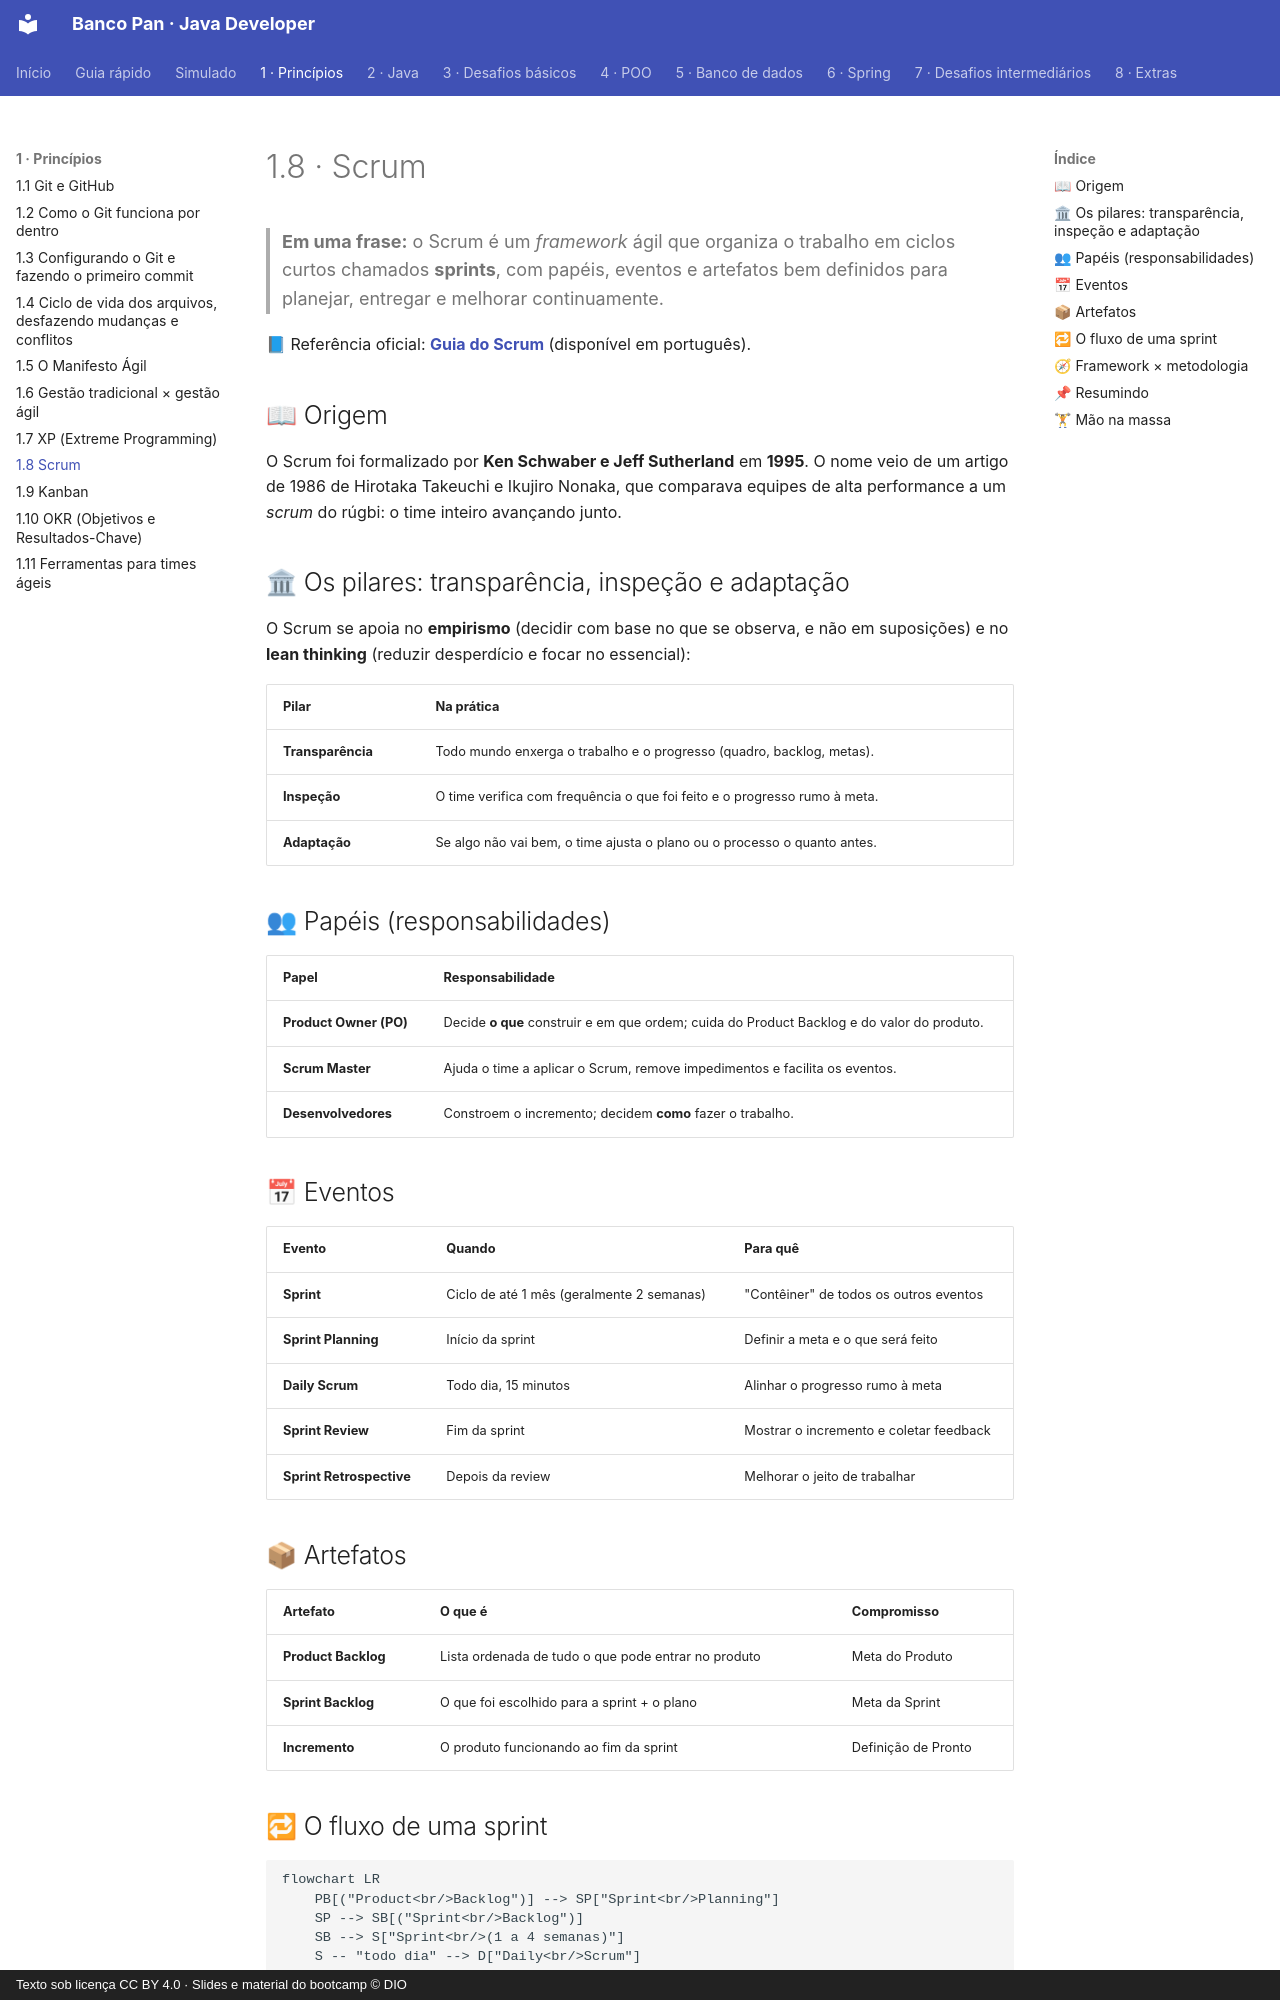

repository: Joshpcbrrj/Dio-Banco_Pan-Java_developer · page: 01-principios/08-scrum/index.html · generator: mkdocs · copyright: Texto sob licença CC BY 4.0 · Slides e material do bootcamp © DIO

# 1.8 · Scrum

> **Em uma frase:** o Scrum é um *framework* ágil que organiza o trabalho em ciclos curtos chamados **sprints**, com papéis, eventos e artefatos bem definidos para planejar, entregar e melhorar continuamente.

📘 Referência oficial: **[Guia do Scrum](https://scrumguides.org/)** (disponível em português).

## 📖 Origem

O Scrum foi formalizado por **Ken Schwaber e Jeff Sutherland** em **1995**. O nome veio de um artigo de 1986 de Hirotaka Takeuchi e Ikujiro Nonaka, que comparava equipes de alta performance a um *scrum* do rúgbi: o time inteiro avançando junto.

## 🏛 Os pilares: transparência, inspeção e adaptação

O Scrum se apoia no **empirismo** (decidir com base no que se observa, e não em suposições) e no **lean thinking** (reduzir desperdício e focar no essencial):

| Pilar | Na prática |
| --- | --- |
| **Transparência** | Todo mundo enxerga o trabalho e o progresso (quadro, backlog, metas). |
| **Inspeção** | O time verifica com frequência o que foi feito e o progresso rumo à meta. |
| **Adaptação** | Se algo não vai bem, o time ajusta o plano ou o processo o quanto antes. |

## 👥 Papéis (responsabilidades)

| Papel | Responsabilidade |
| --- | --- |
| **Product Owner (PO)** | Decide **o que** construir e em que ordem; cuida do Product Backlog e do valor do produto. |
| **Scrum Master** | Ajuda o time a aplicar o Scrum, remove impedimentos e facilita os eventos. |
| **Desenvolvedores** | Constroem o incremento; decidem **como** fazer o trabalho. |

## 📅 Eventos

| Evento | Quando | Para quê |
| --- | --- | --- |
| **Sprint** | Ciclo de até 1 mês (geralmente 2 semanas) | "Contêiner" de todos os outros eventos |
| **Sprint Planning** | Início da sprint | Definir a meta e o que será feito |
| **Daily Scrum** | Todo dia, 15 minutos | Alinhar o progresso rumo à meta |
| **Sprint Review** | Fim da sprint | Mostrar o incremento e coletar feedback |
| **Sprint Retrospective** | Depois da review | Melhorar o jeito de trabalhar |

## 📦 Artefatos

| Artefato | O que é | Compromisso |
| --- | --- | --- |
| **Product Backlog** | Lista ordenada de tudo o que pode entrar no produto | Meta do Produto |
| **Sprint Backlog** | O que foi escolhido para a sprint + o plano | Meta da Sprint |
| **Incremento** | O produto funcionando ao fim da sprint | Definição de Pronto |
